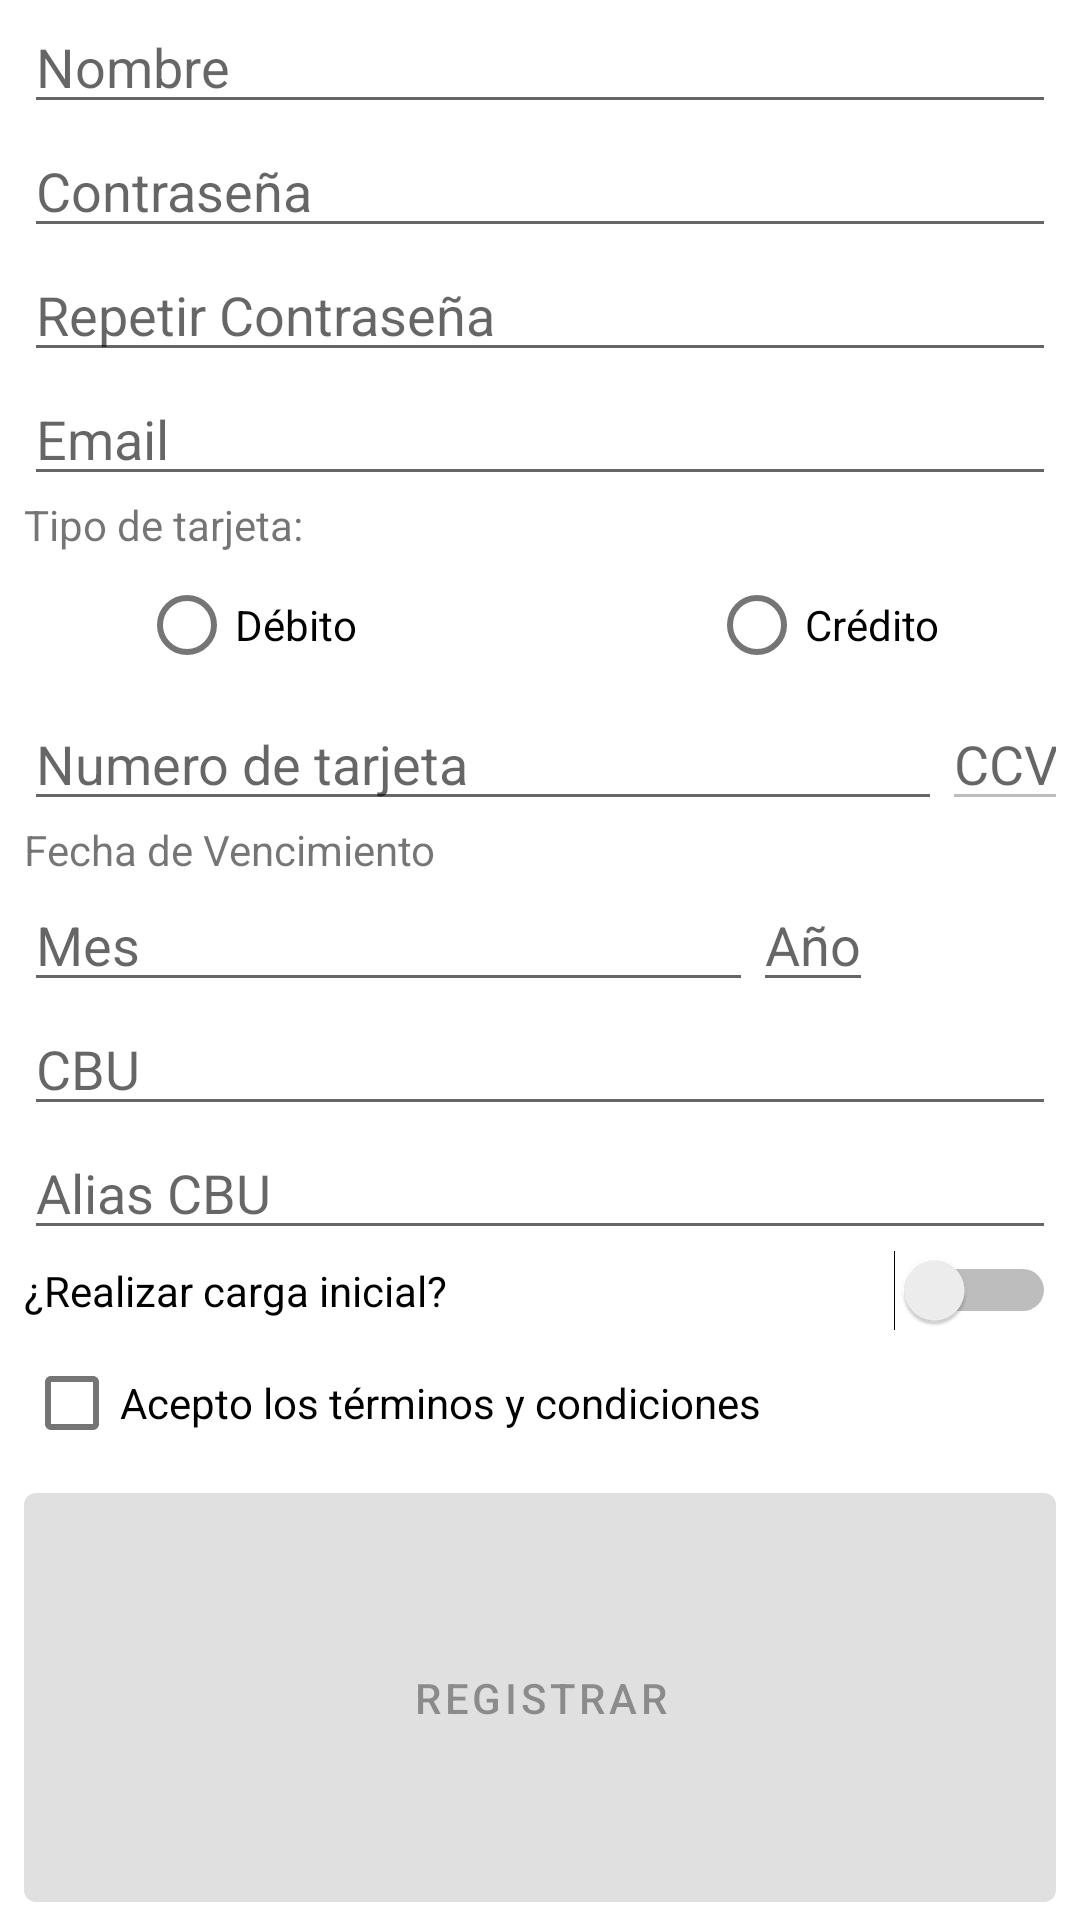

Here is an Android app screen rendered from its layout file. Give the layout XML and the strings, colors and styles it references.
<!-- AndroidManifest.xml: application theme AppTheme -->
<!-- res/layout/activity_main.xml -->
<?xml version="1.0" encoding="utf-8"?>
<LinearLayout xmlns:android="http://schemas.android.com/apk/res/android"
    xmlns:app="http://schemas.android.com/apk/res-auto"
    xmlns:tools="http://schemas.android.com/tools"
    android:layout_width="match_parent"
    android:layout_height="match_parent"
    android:orientation="vertical"
    tools:context=".MainActivity"
    android:paddingLeft="8dp"
    android:paddingRight="8dp">

    <EditText
        android:id="@+id/Nombre"
        android:layout_width="match_parent"
        android:layout_height="wrap_content"
        android:hint="@string/nombre"/>

    <EditText
        android:id="@+id/Password"
        android:layout_width="match_parent"
        android:layout_height="wrap_content"
        android:hint="@string/password"
        android:inputType="textPassword"/>

    <EditText
        android:id="@+id/PasswordRepeat"
        android:layout_width="match_parent"
        android:layout_height="wrap_content"
        android:hint="@string/repeat_password"
        android:inputType="textPassword"/>

    <EditText
        android:id="@+id/Email"
        android:layout_width="match_parent"
        android:layout_height="wrap_content"
        android:hint="@string/email"
        android:inputType="textEmailAddress"/>

    <TextView

        android:layout_width="wrap_content"
        android:layout_height="wrap_content"
        android:text="@string/tipo"/>

    <RadioGroup
        android:id="@+id/CardType"
        android:layout_width="wrap_content"
        android:layout_height="wrap_content"
        android:orientation="horizontal"
        android:layout_gravity="center_horizontal">

        <RadioButton
            android:layout_width="190dp"
            android:layout_height="wrap_content"
            android:text="@string/debito" />
        <RadioButton
            android:layout_width="match_parent"
            android:layout_height="wrap_content"
            android:text="@string/credito"/>
    </RadioGroup>

    <LinearLayout
        android:layout_width="wrap_content"
        android:layout_height="wrap_content"
        android:orientation="horizontal">

        <EditText
            android:id="@+id/CardNumber"
            android:layout_width="306dp"
            android:layout_height="wrap_content"
            android:hint="@string/numero_tarjeta"
            android:inputType="number" />

        <EditText
            android:id="@+id/CardCCV"
            android:layout_width="89dp"
            android:layout_height="wrap_content"
            android:hint="@string/ccv"
            android:enabled="false"
            android:inputType="number" />

    </LinearLayout>

    <TextView
        android:layout_width="wrap_content"
        android:layout_height="wrap_content"
        android:text="@string/vencimiento"/>


    <LinearLayout
        android:layout_width="wrap_content"
        android:layout_height="wrap_content"
        android:orientation="horizontal">

        <EditText
            android:id="@+id/MesVencimiento"
            android:layout_width="243dp"
            android:layout_height="wrap_content"
            android:hint="@string/mes_vencimiento"
            android:inputType="number" />
        <EditText
            android:id="@+id/AnioVencimiento"
            android:layout_width="match_parent"
            android:layout_height="wrap_content"
            android:hint="@string/año_vencimiento"
            android:inputType="number"/>
    </LinearLayout>

    <EditText
        android:id="@+id/CBU"
        android:layout_width="match_parent"
        android:layout_height="wrap_content"
        android:inputType="number"
        android:hint="@string/cbu"/>

    <EditText
        android:id="@+id/CBUAlias"
        android:layout_width="match_parent"
        android:layout_height="wrap_content"
        android:hint="@string/cbu_alias"/>

    <Switch
        android:id="@+id/RealizarCargaInicial"
        android:layout_width="match_parent"
        android:layout_height="wrap_content"
        android:text="@string/realizar_carga_inicial"
        tools:ignore="UseSwitchCompatOrMaterialXml" />

    <TextView
        android:id="@+id/TextCreditoInicial"
        android:layout_width="wrap_content"
        android:layout_height="wrap_content"
        android:text="@string/credito_inicial"
        android:visibility="gone"
        />

    <SeekBar
        android:id="@+id/CreditoInicial"
        android:layout_width="match_parent"
        android:layout_height="wrap_content"
        android:max="1500"
        android:visibility="gone"
        />

    <CheckBox
        android:id="@+id/AceptarTerminos"
        android:layout_width="wrap_content"
        android:layout_height="wrap_content"
        android:text="@string/terminos_condiciones"
    />

    <Button
        android:id="@+id/Registrar"
        android:layout_width="match_parent"
        android:layout_height="match_parent"
        android:text="Registrar"
        android:enabled="false"
        />
</LinearLayout>
<!-- resources referenced by this layout -->
<resources>
  <string name="cbu">CBU</string>
  <string name="cbu_alias">Alias CBU</string>
  <string name="ccv">CCV</string>
  <string name="credito">Crédito</string>
  <string name="credito_inicial">Crédito incial</string>
  <string name="debito">Débito</string>
  <string name="email">Email</string>
  <string name="mes_vencimiento">Mes</string>
  <string name="nombre">Nombre</string>
  <string name="numero_tarjeta">Numero de tarjeta</string>
  <string name="password">Contraseña</string>
  <string name="realizar_carga_inicial">¿Realizar carga inicial?</string>
  <string name="repeat_password">Repetir Contraseña</string>
  <string name="terminos_condiciones">Acepto los términos y condiciones</string>
  <string name="tipo">Tipo de tarjeta:</string>
  <string name="vencimiento">Fecha de Vencimiento</string>
</resources>
